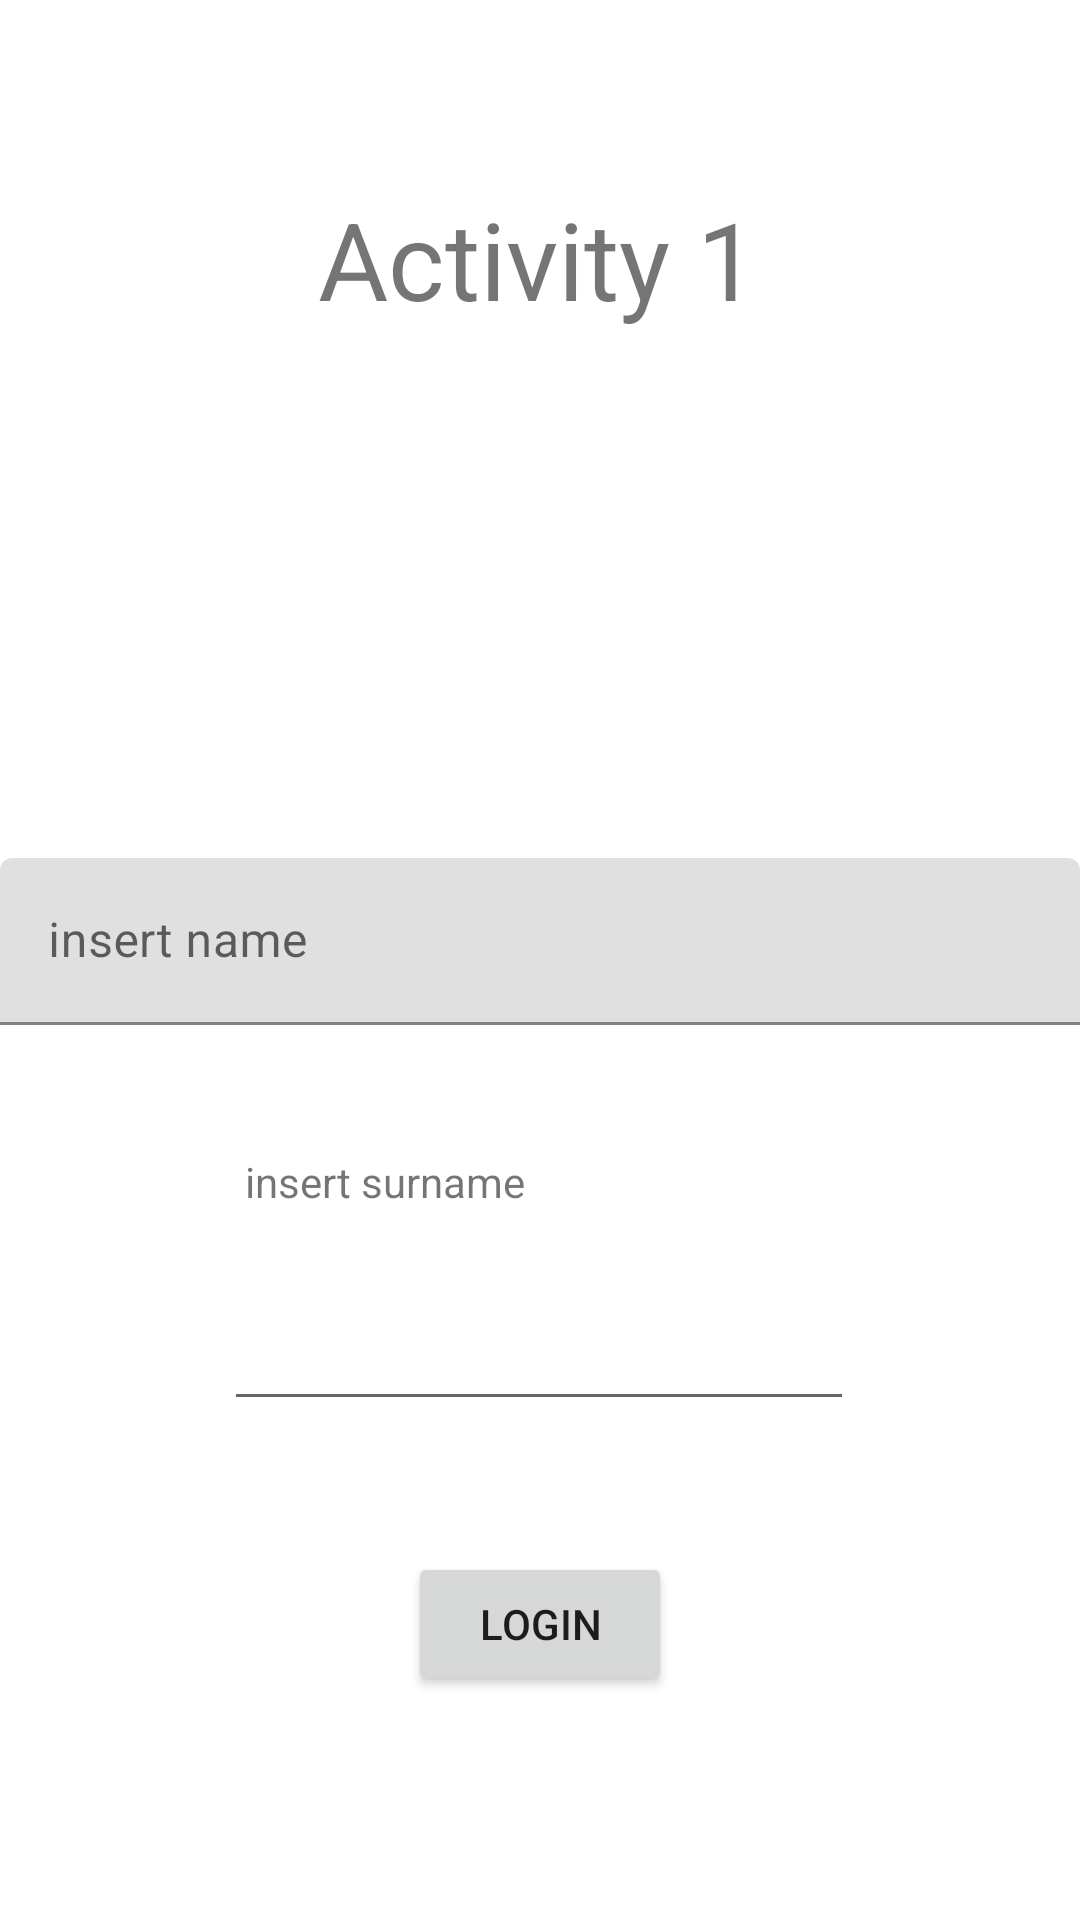

Produce the Android XML layout that renders to this screen, including the resource entries it uses.
<!-- AndroidManifest.xml: application theme Theme.CambiaActivity -->
<!-- res/layout/activity_main.xml -->
<?xml version="1.0" encoding="utf-8"?>
<androidx.constraintlayout.widget.ConstraintLayout xmlns:android="http://schemas.android.com/apk/res/android"
    xmlns:app="http://schemas.android.com/apk/res-auto"
    xmlns:tools="http://schemas.android.com/tools"
    android:layout_width="match_parent"
    android:layout_height="match_parent"
    tools:context=".MainActivity">

    <TextView
        android:id="@+id/textView"
        android:layout_width="wrap_content"
        android:layout_height="wrap_content"
        android:text="@string/activity_1"
        android:textSize="36sp"
        app:layout_constraintBottom_toBottomOf="parent"
        app:layout_constraintHorizontal_bias="0.497"
        app:layout_constraintLeft_toLeftOf="parent"
        app:layout_constraintRight_toRightOf="parent"
        app:layout_constraintTop_toTopOf="parent"
        app:layout_constraintVertical_bias="0.105" />

    <Button
        android:id="@+id/button"
        android:layout_width="wrap_content"
        android:layout_height="wrap_content"
        android:text="@string/login"
        app:layout_constraintBottom_toBottomOf="parent"
        app:layout_constraintEnd_toEndOf="parent"
        app:layout_constraintStart_toStartOf="parent"
        app:layout_constraintTop_toBottomOf="@+id/textView"
        app:layout_constraintVertical_bias="0.845" />

    <com.google.android.material.textfield.TextInputLayout
        android:id="@+id/textInputLayout"
        android:layout_width="match_parent"
        android:layout_height="wrap_content"
        app:layout_constraintBottom_toTopOf="@+id/button"
        app:layout_constraintTop_toBottomOf="@+id/textView"
        tools:layout_editor_absoluteX="194dp">

        <com.google.android.material.textfield.TextInputEditText
            android:id="@+id/nome1"
            android:layout_width="match_parent"
            android:layout_height="wrap_content"
            android:hint="@string/insert_name" />
    </com.google.android.material.textfield.TextInputLayout>

    <EditText
        android:id="@+id/nome2"
        android:layout_width="wrap_content"
        android:layout_height="wrap_content"
        android:ems="10"
        android:inputType="textPersonName"
        app:layout_constraintBottom_toTopOf="@+id/button"
        app:layout_constraintEnd_toEndOf="parent"
        app:layout_constraintHorizontal_bias="0.497"
        app:layout_constraintStart_toStartOf="parent"
        app:layout_constraintTop_toBottomOf="@+id/textView"
        app:layout_constraintVertical_bias="0.881" />

    <ImageView
        android:id="@+id/img1"
        android:layout_width="117dp"
        android:layout_height="111dp"
        app:layout_constraintBottom_toTopOf="@+id/textInputLayout"
        app:layout_constraintEnd_toEndOf="parent"
        app:layout_constraintStart_toStartOf="parent"
        app:layout_constraintTop_toTopOf="parent"
        app:layout_constraintVertical_bias="0.726"
        app:srcCompat="@drawable/icona" />

    <TextView
        android:id="@+id/textView2"
        android:layout_width="130dp"
        android:layout_height="26dp"
        android:layout_marginTop="66dp"
        android:layout_marginBottom="22dp"
        android:text="@string/insert_surname"
        app:layout_constraintBottom_toTopOf="@+id/nome2"
        app:layout_constraintEnd_toEndOf="parent"
        app:layout_constraintHorizontal_bias="0.355"
        app:layout_constraintStart_toStartOf="parent"
        app:layout_constraintTop_toBottomOf="@+id/textInputLayout"
        app:layout_constraintVertical_bias="1.0" />


</androidx.constraintlayout.widget.ConstraintLayout>
<!-- resources referenced by this layout -->
<resources>
  <string name="activity_1">Activity 1</string>
  <string name="insert_name">insert name</string>
  <string name="insert_surname">insert surname</string>
  <string name="login">LOGIN</string>
  <style name="Theme.CambiaActivity" parent="Theme.MaterialComponents.DayNight.DarkActionBar">
          
          <item name="colorPrimary">@color/purple_500</item>
          <item name="colorPrimaryVariant">@color/purple_700</item>
          <item name="colorOnPrimary">@color/white</item>
          
          <item name="colorSecondary">@color/teal_200</item>
          <item name="colorSecondaryVariant">@color/teal_700</item>
          <item name="colorOnSecondary">@color/black</item>
          
          <item name="android:statusBarColor" tools:targetApi="l">?attr/colorPrimaryVariant</item>
          
      </style>
  <!-- not gathered from this repository: default colours our renderer supplied (Android Studio template values) -->
  <color name="purple_500">#FF6200EE</color>
  <color name="purple_700">#FF3700B3</color>
  <color name="teal_200">#FF03DAC5</color>
  <color name="teal_700">#FF018786</color>
  <color name="black">#FF000000</color>
  <color name="white">#FFFFFFFF</color>
</resources>
